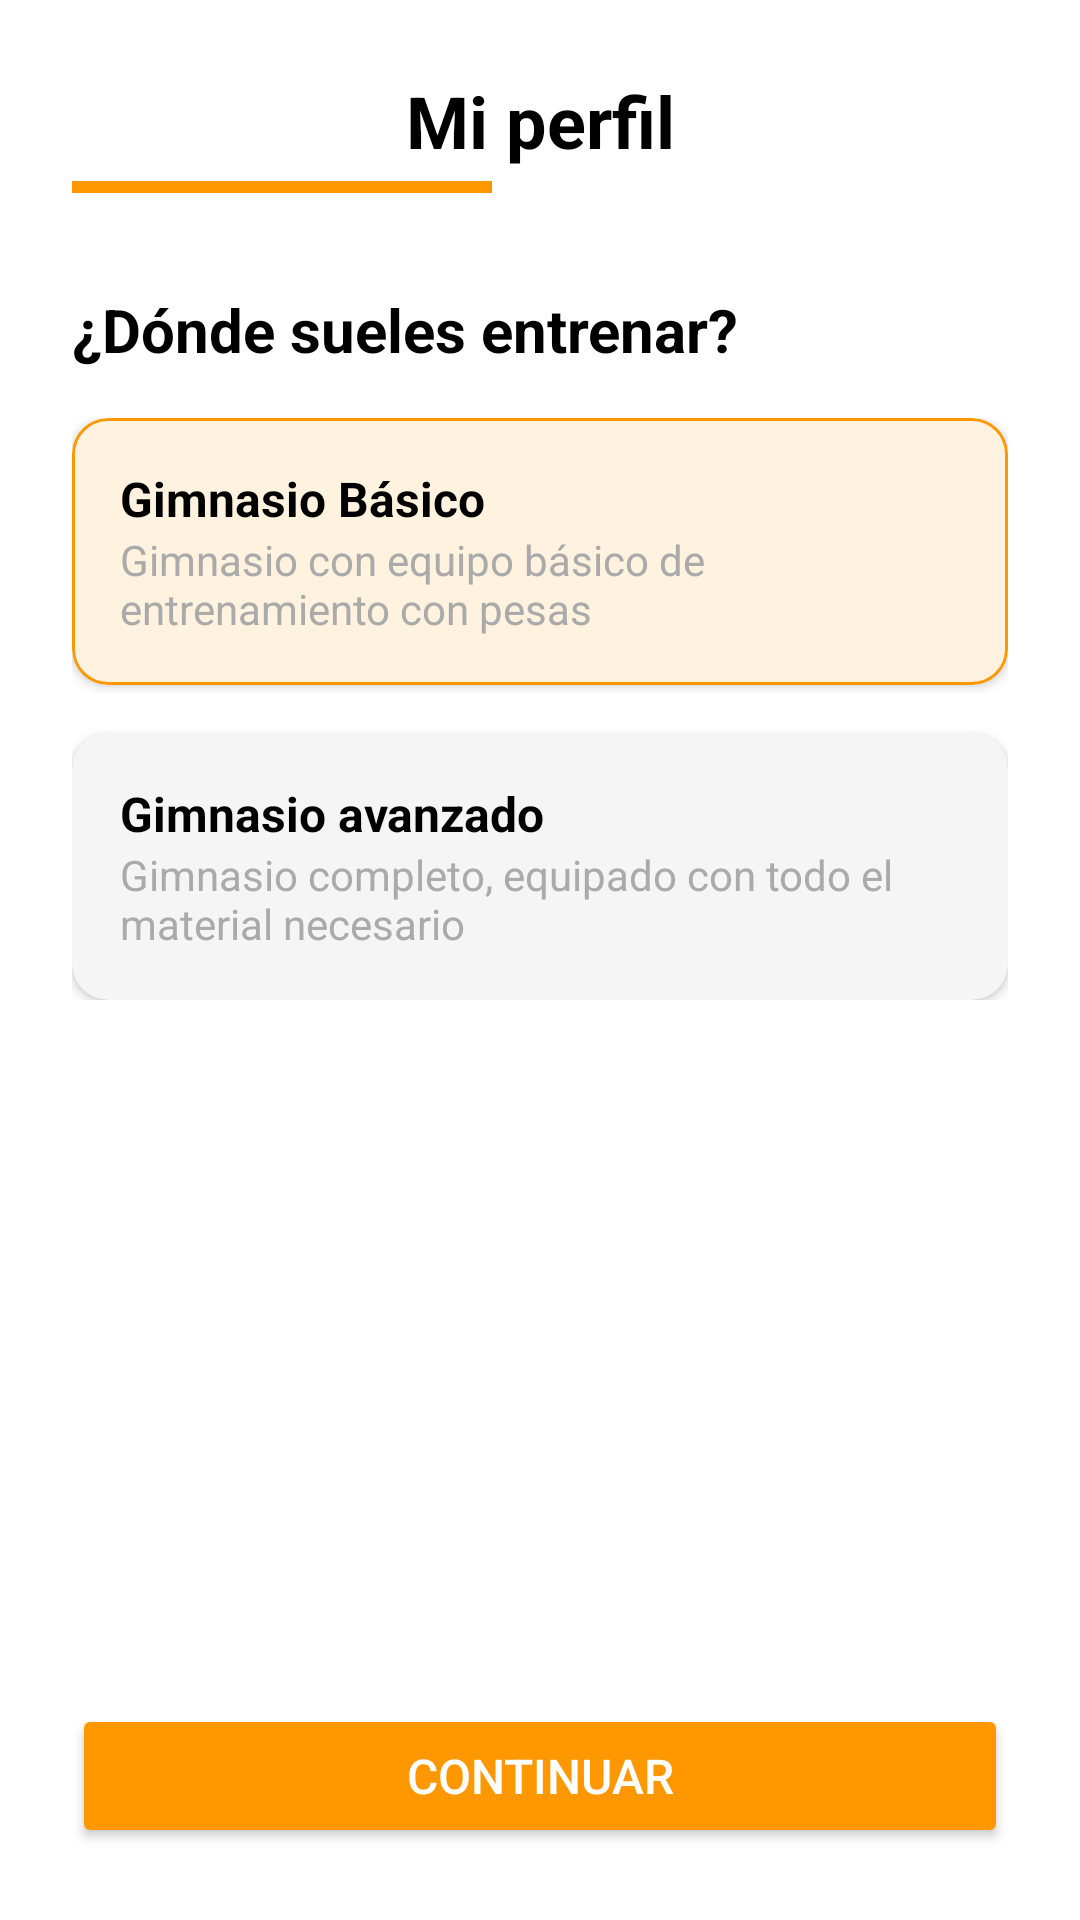

The Android layout XML behind this screen, and the referenced resources:
<!-- AndroidManifest.xml: application theme Theme.GymWP -->
<!-- res/layout/fragment_inicio05.xml -->
<?xml version="1.0" encoding="utf-8"?>
<androidx.constraintlayout.widget.ConstraintLayout
    xmlns:android="http://schemas.android.com/apk/res/android"
    xmlns:app="http://schemas.android.com/apk/res-auto"
    xmlns:tools="http://schemas.android.com/tools"
    android:layout_width="match_parent"
    android:layout_height="match_parent"
    android:padding="24dp"
    android:background="@android:color/white"
    tools:context=".ui.inicio05">
    <ImageView
        android:id="@+id/ivBack"
        android:layout_width="wrap_content"
        android:layout_height="wrap_content"
        android:src="@drawable/ic_flecha_back"
        app:tint="@android:color/black"
        app:layout_constraintStart_toStartOf="parent"
        app:layout_constraintTop_toTopOf="@id/tvTituloPerfil"
        app:layout_constraintBottom_toBottomOf="@id/tvTituloPerfil"
        android:contentDescription="Volver" />

    <TextView
        android:id="@+id/tvTituloPerfil"
        android:layout_width="wrap_content"
        android:layout_height="wrap_content"
        android:text="Mi perfil"
        android:textColor="@android:color/black"
        android:textSize="24sp"
        android:textStyle="bold"
        app:layout_constraintStart_toStartOf="parent"
        app:layout_constraintEnd_toEndOf="parent"
        app:layout_constraintTop_toTopOf="parent" />

    <View
        android:id="@+id/viewIndicador"
        android:layout_width="140dp"
        android:layout_height="4dp"
        android:layout_marginTop="4dp"
        android:background="@color/colorNaranja"
        app:layout_constraintStart_toStartOf="parent"
        app:layout_constraintTop_toBottomOf="@id/tvTituloPerfil" />

    <TextView
        android:id="@+id/tvSubtituloEntrenar"
        android:layout_width="wrap_content"
        android:layout_height="wrap_content"
        android:layout_marginTop="32dp"
        android:text="¿Dónde sueles entrenar?"
        android:textColor="@android:color/black"
        android:textSize="20sp"
        android:textStyle="bold"
        app:layout_constraintStart_toStartOf="parent"
        app:layout_constraintTop_toBottomOf="@id/viewIndicador" />

    <LinearLayout
        android:id="@+id/linearLayoutCards"
        android:layout_width="0dp"
        android:layout_height="wrap_content"
        android:orientation="vertical"
        android:layout_marginTop="16dp"
        app:layout_constraintTop_toBottomOf="@id/tvSubtituloEntrenar"
        app:layout_constraintStart_toStartOf="parent"
        app:layout_constraintEnd_toEndOf="parent">

        <com.google.android.material.card.MaterialCardView
            android:id="@+id/cardGimnasioBasico"
            android:layout_width="match_parent"
            android:layout_height="wrap_content"
            app:cardCornerRadius="12dp"
            app:cardElevation="2dp"
            app:cardBackgroundColor="@color/colorNaranjaFondo"
            app:strokeColor="@color/colorNaranja"
            app:strokeWidth="1dp"
            android:layout_marginBottom="16dp">

            <LinearLayout
                android:layout_width="match_parent"
                android:layout_height="wrap_content"
                android:orientation="vertical"
                android:padding="16dp">

                <TextView
                    android:layout_width="wrap_content"
                    android:layout_height="wrap_content"
                    android:text="Gimnasio Básico"
                    android:textColor="@android:color/black"
                    android:textSize="16sp"
                    android:textStyle="bold" />

                <TextView
                    android:layout_width="wrap_content"
                    android:layout_height="wrap_content"
                    android:text="Gimnasio con equipo básico de entrenamiento con pesas"
                    android:textColor="@android:color/darker_gray"
                    android:textSize="14sp" />
            </LinearLayout>
        </com.google.android.material.card.MaterialCardView>

        <com.google.android.material.card.MaterialCardView
            android:id="@+id/cardGimnasioAvanzado"
            android:layout_width="match_parent"
            android:layout_height="wrap_content"
            app:cardCornerRadius="12dp"
            app:cardElevation="2dp"
            app:cardBackgroundColor="@color/colorGrisFondo"
            app:strokeWidth="0dp">

            <LinearLayout
                android:layout_width="match_parent"
                android:layout_height="wrap_content"
                android:orientation="vertical"
                android:padding="16dp">

                <TextView
                    android:layout_width="wrap_content"
                    android:layout_height="wrap_content"
                    android:text="Gimnasio avanzado"
                    android:textColor="@android:color/black"
                    android:textSize="16sp"
                    android:textStyle="bold" />

                <TextView
                    android:layout_width="wrap_content"
                    android:layout_height="wrap_content"
                    android:text="Gimnasio completo, equipado con todo el material necesario"
                    android:textColor="@android:color/darker_gray"
                    android:textSize="14sp" />
            </LinearLayout>
        </com.google.android.material.card.MaterialCardView>

    </LinearLayout>

    <Button
        android:id="@+id/btnContinuar"
        android:layout_width="0dp"
        android:layout_height="wrap_content"
        android:text="Continuar"
        android:backgroundTint="@color/colorNaranja"
        android:textColor="@android:color/white"
        android:paddingTop="12dp"
        android:paddingBottom="12dp"
        android:textSize="16sp"
        app:cornerRadius="24dp"
        app:layout_constraintBottom_toBottomOf="parent"
        app:layout_constraintEnd_toEndOf="parent"
        app:layout_constraintStart_toStartOf="parent" />

</androidx.constraintlayout.widget.ConstraintLayout>
<!-- resources referenced by this layout -->
<resources>
  <color name="colorGrisFondo">#F5F5F5</color>
  <color name="colorNaranja">#FF9800</color>
  <color name="colorNaranjaFondo">#FFF3E0</color>
  <style name="Theme.GymWP" parent="Theme.MaterialComponents.DayNight.DarkActionBar">
          
  
          <item name="colorPrimaryVariant">@color/purple_700</item>
          <item name="colorOnPrimary">@color/white</item>
          
          <item name="colorSecondary">@color/teal_200</item>
          <item name="colorSecondaryVariant">@color/teal_700</item>
          <item name="colorOnSecondary">@color/black</item>
          
          <item name="android:statusBarColor">?attr/colorPrimaryVariant</item>
  
  
  
  
  
  
          
      </style>
  <color name="purple_700">#FF3700B3</color>
  <color name="white">#FFFFFFFF</color>
  <color name="teal_200">#FF03DAC5</color>
  <color name="teal_700">#FF018786</color>
  <color name="black">#FF000000</color>
</resources>
